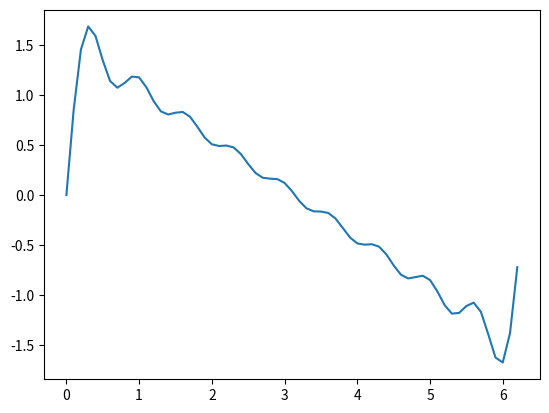

This figure's Python source:
# for i in [1, 2, 3]:
#     print(i)
# for i in range(10):
#     print(i)
    
# sum = 0

# for i in range(1, 10, 2):
#     sum = sum + i
#     print(i, sum)
    
# print("合計は%d" % sum)


import numpy as np
import matplotlib.pyplot as plt

x = np.arange(0, 2 * np.pi, 0.1)
y = 0

for i in range(1, 10) :
    y = y + np.sin(i*x) / i
    
plt.plot(x, y)
plt.show()

# import numpy as np
# import matplotlib.pyplot as plt

# x = np.arange(0, 4 * np.pi, 0.1)
# y = 0

# for i in range(1, 50) :
#     y = y + np.sin((2*i-1)*x) / (2*i-1)
    
# plt.plot(x, y)
# plt.show()
